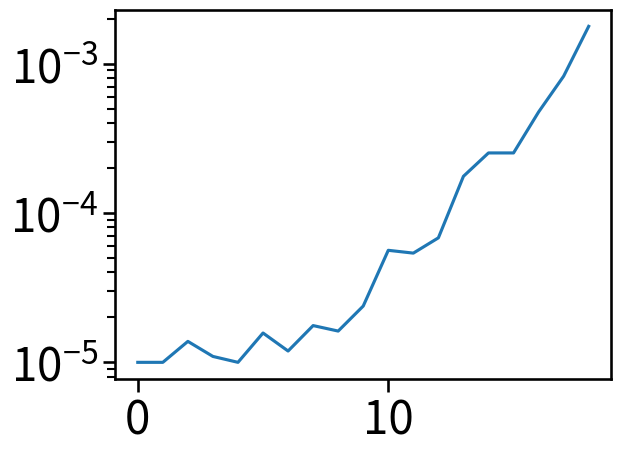

Generate this figure with matplotlib:
#!/usr/bin/env python
import numpy as np
import matplotlib.pyplot as plt
import seaborn as sns

sns.set_context("talk", font_scale=2.0)

vals = [
2*5.0067901611328125E-006, #0 
2*5.0067901611328125E-006, #1
2*6.9141387939453125E-006, #2
1.0967254638671875E-005,   #3
2*5.0067901611328125E-006, #4
2*7.8678131103515625E-006, #5
2*5.9604644775390625E-006, #6
2*8.8214874267578125E-006, #7
2*8.1062316894531250E-006, #8
2*1.1920928955078125E-005, #9
2*2.8133392333984375E-005, #10
2*2.6941299438476562E-005, #11
2*3.4093856811523438E-005, #12
2*8.7976455688476562E-005, #13
2*1.2612342834472656E-004, #14
2*1.2612342834472656E-004, #15
4.7397613525390625E-004, #16
8.2302093505859375E-004, #17
1.7740726470947266E-003] #18

plt.semilogy(vals)
plt.show()



